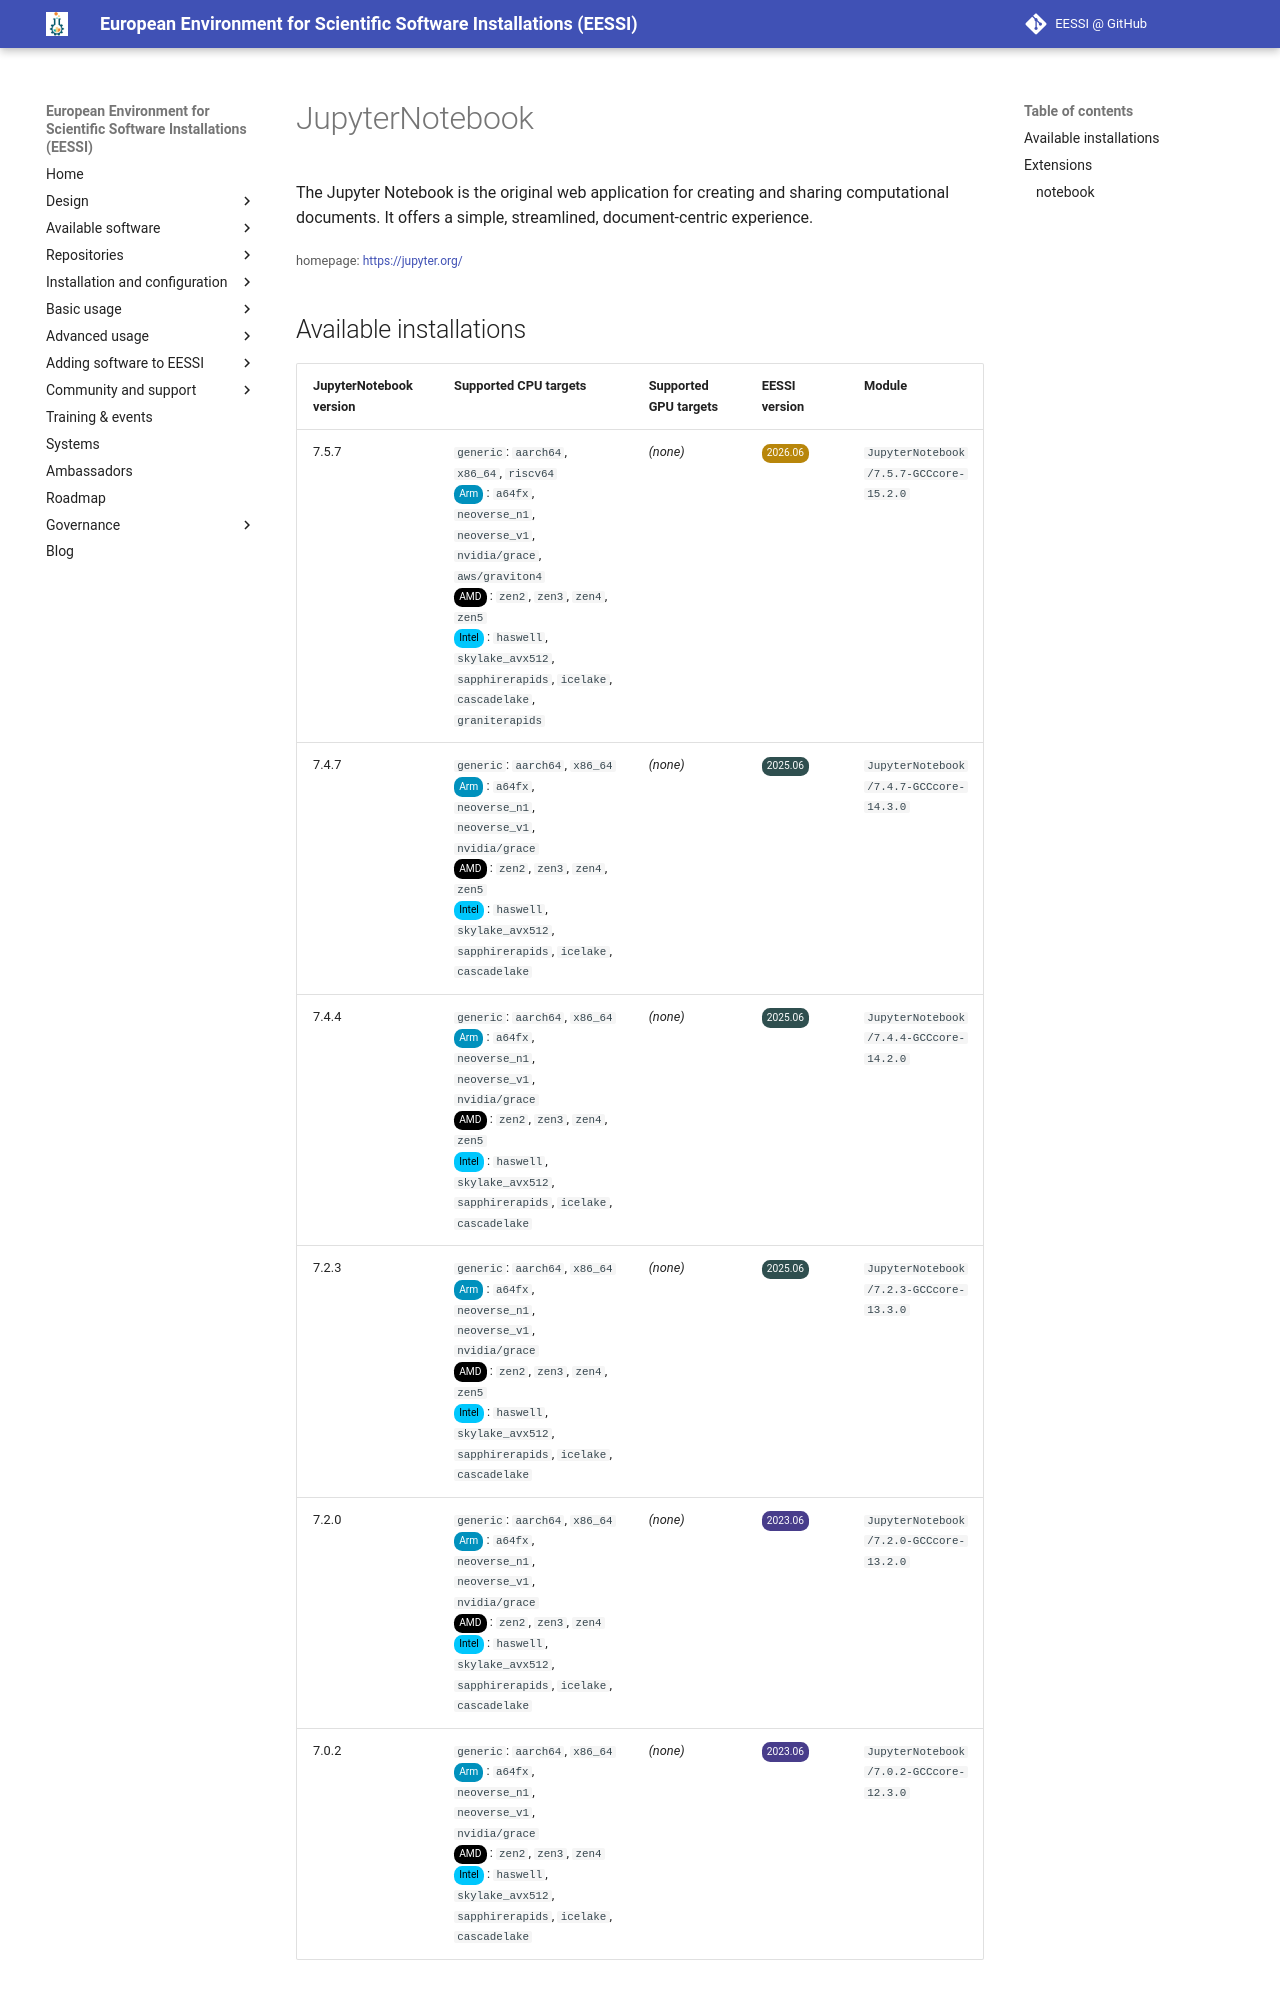

repository: EESSI/docs · page: available_software/detail/JupyterNotebook/index.html · generator: mkdocs

---
json_ld:
  '@context': https://schema.org
  '@type': SoftwareApplication
  applicationCategory: DeveloperApplication
  description: "The Jupyter Notebook is the original web application for creating\
    \ and\n sharing computational documents. It offers a simple, streamlined, document-centric\
    \ experience."
  license: Not confirmed
  name: JupyterNotebook
  offers:
    '@type': Offer
    price: 0
  operatingSystem: LINUX
  review:
    '@type': Review
    author:
      '@type': Organization
      name: EESSI
    reviewBody: Application has been successfully made available on all architectures
      supported by EESSI
    reviewRating:
      '@type': Rating
      ratingValue: 5
  softwareRequirements: See https://www.eessi.io/docs/ for how to make EESSI available
    on your system
  softwareVersion: '[''7.5.7'', ''7.4.7'', ''7.4.4'', ''7.2.3'', ''7.2.0'', ''7.0.2'']'
  url: https://jupyter.org/
---
# JupyterNotebook


The Jupyter Notebook is the original web application for creating and
 sharing computational documents. It offers a simple, streamlined, document-centric experience.

<small>homepage: </small><span class="software-link">[https://jupyter.org/](https://jupyter.org/)</span>
